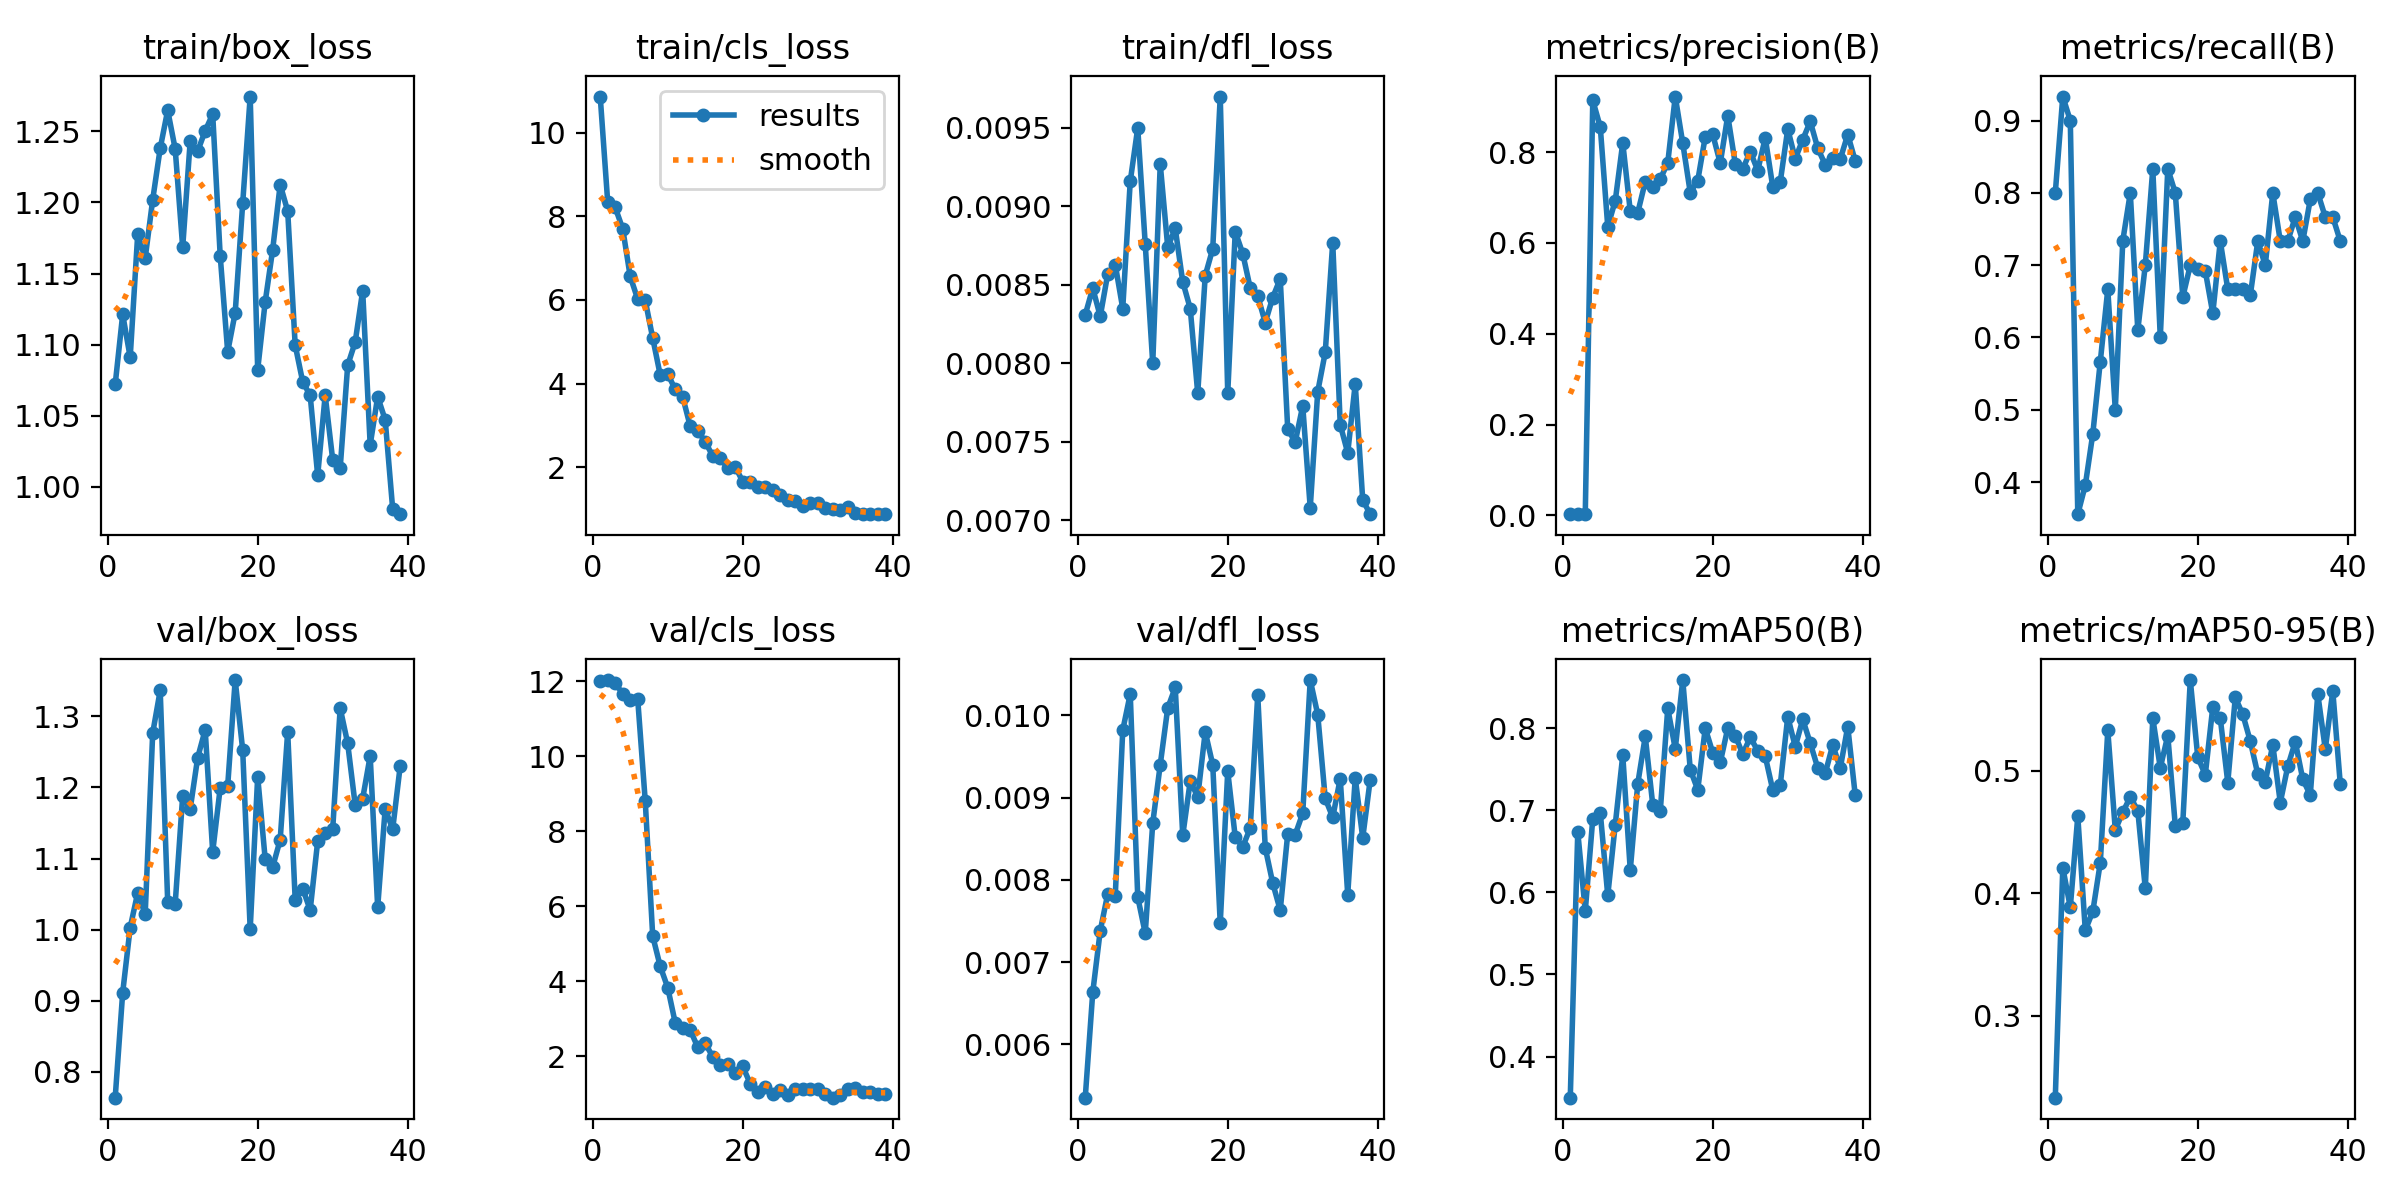

Data behind this chart, as committed beside it:
epoch, time, train/box_loss, train/cls_loss, train/dfl_loss, metrics/precision(B), metrics/recall(B), metrics/mAP50(B), metrics/mAP50-95(B), val/box_loss, val/cls_loss, val/dfl_loss, lr/pg0, lr/pg1, lr/pg2
1, 22.99, 1.072, 10.87, 0.00831, 0.00276, 0.8, 0.3498, 0.233, 0.7637, 12.02, 0.00535, 0.00028, 0.00028, 0.00028
2, 29.51, 1.121, 8.338, 0.00848, 0.00322, 0.9333, 0.6738, 0.4209, 0.9115, 12.04, 0.00663, 0.0005743, 0.0005743, 0.0005743
3, 35.89, 1.091, 8.212, 0.0083, 0.0031, 0.9, 0.5772, 0.3884, 1.003, 11.95, 0.00738, 0.0008626, 0.0008626, 0.0008626
4, 42.2, 1.177, 7.703, 0.00857, 0.9142, 0.3556, 0.6899, 0.4628, 1.052, 11.68, 0.00783, 0.001145, 0.001145, 0.001145
5, 48.44, 1.161, 6.562, 0.00863, 0.8557, 0.3956, 0.6974, 0.3697, 1.022, 11.5, 0.0078, 0.001421, 0.001421, 0.001421
6, 54.78, 1.202, 6.019, 0.00835, 0.6358, 0.4667, 0.5963, 0.3851, 1.276, 11.53, 0.00982, 0.001692, 0.001692, 0.001692
7, 60.95, 1.238, 5.994, 0.00916, 0.6932, 0.5667, 0.6827, 0.4248, 1.336, 8.821, 0.01026, 0.001881, 0.001881, 0.001881
8, 67.4, 1.265, 5.089, 0.0095, 0.8205, 0.6667, 0.7671, 0.5329, 1.04, 5.205, 0.00779, 0.001861, 0.001861, 0.001861
9, 73.57, 1.238, 4.205, 0.00876, 0.6702, 0.5, 0.6272, 0.4517, 1.037, 4.399, 0.00735, 0.001842, 0.001842, 0.001842
10, 79.77, 1.168, 4.225, 0.008, 0.6668, 0.7339, 0.7326, 0.4661, 1.188, 3.832, 0.00869, 0.001822, 0.001822, 0.001822
11, 85.9, 1.243, 3.865, 0.00927, 0.7349, 0.8, 0.79, 0.4787, 1.17, 2.892, 0.0094, 0.001802, 0.001802, 0.001802
12, 92.18, 1.236, 3.679, 0.00874, 0.7233, 0.6102, 0.7067, 0.4674, 1.242, 2.765, 0.01009, 0.001782, 0.001782, 0.001782
13, 98.4, 1.25, 2.979, 0.00886, 0.7406, 0.7, 0.6989, 0.4039, 1.281, 2.697, 0.01034, 0.001762, 0.001762, 0.001762
14, 104.4, 1.262, 2.876, 0.00852, 0.7768, 0.8333, 0.8242, 0.5429, 1.109, 2.242, 0.00854, 0.001743, 0.001743, 0.001743
15, 110.7, 1.163, 2.608, 0.00835, 0.9225, 0.6, 0.7749, 0.5024, 1.199, 2.347, 0.0092, 0.001723, 0.001723, 0.001723
16, 116.8, 1.095, 2.269, 0.00781, 0.8197, 0.8333, 0.8588, 0.5287, 1.202, 1.984, 0.00901, 0.001703, 0.001703, 0.001703
17, 123.1, 1.122, 2.222, 0.00856, 0.7109, 0.8, 0.7497, 0.4552, 1.351, 1.768, 0.0098, 0.001683, 0.001683, 0.001683
18, 129.4, 1.199, 1.972, 0.00873, 0.7375, 0.6559, 0.725, 0.4574, 1.253, 1.802, 0.0094, 0.001663, 0.001663, 0.001663
19, 135.7, 1.275, 2.014, 0.0097, 0.8339, 0.7, 0.8001, 0.5741, 1, 1.546, 0.00747, 0.001644, 0.001644, 0.001644
20, 141.8, 1.082, 1.658, 0.00781, 0.839, 0.6952, 0.7702, 0.511, 1.215, 1.727, 0.00932, 0.001624, 0.001624, 0.001624
21, 148, 1.13, 1.637, 0.00884, 0.7758, 0.6921, 0.7585, 0.4967, 1.099, 1.27, 0.00852, 0.001604, 0.001604, 0.001604
22, 154.2, 1.167, 1.523, 0.0087, 0.8804, 0.6333, 0.8001, 0.552, 1.088, 1.034, 0.0084, 0.001584, 0.001584, 0.001584
23, 160.4, 1.213, 1.518, 0.00848, 0.7749, 0.7333, 0.7908, 0.5428, 1.126, 1.174, 0.00863, 0.001564, 0.001564, 0.001564
24, 166.5, 1.194, 1.447, 0.00843, 0.7631, 0.6667, 0.7686, 0.4904, 1.278, 0.988, 0.01025, 0.001545, 0.001545, 0.001545
25, 172.4, 1.1, 1.343, 0.00826, 0.8011, 0.6667, 0.789, 0.5598, 1.042, 1.096, 0.00839, 0.001525, 0.001525, 0.001525
26, 178.7, 1.074, 1.226, 0.00842, 0.7596, 0.6667, 0.7725, 0.546, 1.058, 0.9712, 0.00796, 0.001505, 0.001505, 0.001505
27, 185, 1.064, 1.201, 0.00854, 0.8315, 0.6583, 0.7659, 0.5242, 1.028, 1.128, 0.00763, 0.001485, 0.001485, 0.001485
28, 191.3, 1.008, 1.068, 0.00758, 0.7237, 0.7333, 0.7247, 0.4973, 1.124, 1.137, 0.00856, 0.001465, 0.001465, 0.001465
29, 197.4, 1.064, 1.148, 0.0075, 0.7347, 0.7, 0.7308, 0.4911, 1.136, 1.119, 0.00855, 0.001446, 0.001446, 0.001446
30, 203.6, 1.019, 1.138, 0.00773, 0.8508, 0.8, 0.814, 0.5211, 1.141, 1.121, 0.00881, 0.001426, 0.001426, 0.001426
31, 209.6, 1.013, 1.027, 0.00708, 0.7856, 0.7333, 0.7776, 0.4741, 1.312, 0.9857, 0.01043, 0.001406, 0.001406, 0.001406
32, 215.8, 1.085, 1.01, 0.00782, 0.8275, 0.7333, 0.8108, 0.5036, 1.262, 0.8932, 0.01001, 0.001386, 0.001386, 0.001386
33, 222.2, 1.102, 0.976, 0.00807, 0.8677, 0.7667, 0.7818, 0.5237, 1.176, 0.9579, 0.00899, 0.001366, 0.001366, 0.001366
34, 228.4, 1.138, 1.046, 0.00877, 0.8088, 0.7333, 0.7518, 0.493, 1.184, 1.118, 0.00876, 0.001347, 0.001347, 0.001347
35, 234.6, 1.03, 0.9099, 0.00761, 0.7722, 0.791, 0.7452, 0.4802, 1.244, 1.141, 0.00923, 0.001327, 0.001327, 0.001327
36, 240.8, 1.063, 0.8914, 0.00743, 0.7881, 0.8, 0.7797, 0.5627, 1.031, 1.034, 0.00782, 0.001307, 0.001307, 0.001307
37, 246.8, 1.047, 0.8789, 0.00787, 0.7847, 0.7667, 0.7514, 0.5177, 1.17, 1.041, 0.00924, 0.001287, 0.001287, 0.001287
38, 253, 0.9845, 0.8806, 0.00713, 0.8388, 0.7667, 0.8021, 0.5651, 1.141, 0.9935, 0.00851, 0.001267, 0.001267, 0.001267
39, 259.1, 0.9808, 0.8762, 0.00704, 0.7805, 0.7333, 0.7182, 0.4891, 1.23, 0.9886, 0.00922, 0.001248, 0.001248, 0.001248
